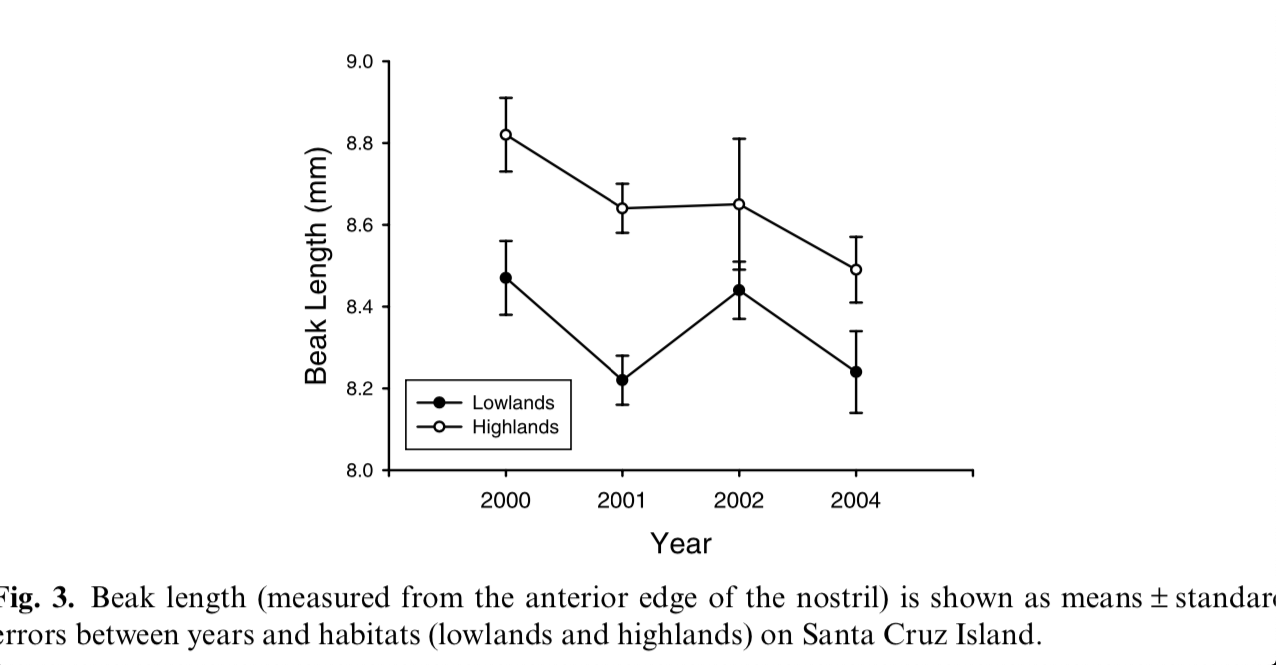

Source data for this figure (header and first rows):
2000, 8.820295983086682, 1, mean, Highlands
2000, 8.911, 1, u.hl, Highlands
2000, 8.73, 1, l.hl, Highlands
2001, 8.641, 0, mean, Highlands
2001, 8.701, 0, u.hl, Highlands
2001, 8.581, 0, l.hl, Highlands
2002, 8.651, 2, mean, Highlands
2002, 8.81, 3, u.hl, Highlands
2002, 8.49, 3, l.hl, Highlands
2004, 8.49, 3, mean, Highlands
2004, 8.571, 4, u.hl, Highlands
2004, 8.41, 4, l.hl, Highlands
2000, 8.469, 0, mean, Lowlands
2000, 8.56, 0, u.sm, Lowlands
2000, 8.381, 0, l.sm, Lowlands
2001, 8.22, 1, mean, Lowlands
2001, 8.281, 1, u.sm, Lowlands
2001, 8.163, 1, l.sm, Lowlands
2002, 8.442, 2, mean, Lowlands
2002, 8.51, 2, u.sm, Lowlands
2002, 8.372, 2, l.sm, Lowlands
2004, 8.24, 3, mean, Lowlands
2004, 8.34, 3, u.sm, Lowlands
2004, 8.141, 3, l.sm, Lowlands
